Run: headless pygame with SDL's dummy video driver; simulated clock (each Clock.tick advances the game by its frame time, no real sleeping); random seed 0; keys injected as events and as key.get_pressed() state; no mouse input.
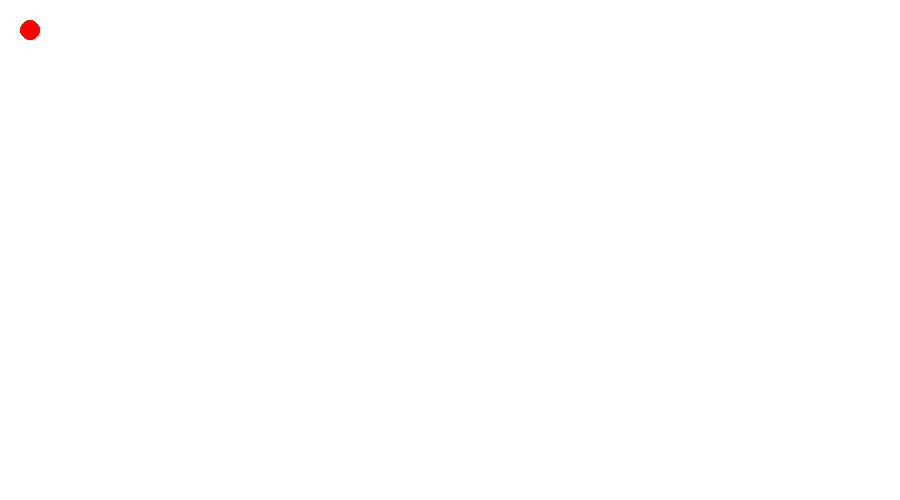
Frame 1 of 4 · flips 1–60 · no input
Frame 2 of 4 · flips 61–180 · tapped SPACE, RETURN · held RIGHT (→), D · screen unchanged from frame 1, image omitted
Frame 3 of 4 · flips 181–300 · held DOWN (↓), S · screen unchanged from frame 2, image omitted
Frame 4 of 4 · flips 301–420 · held LEFT (←), A, UP (↑), W · screen unchanged from frame 3, image omitted

The pygame program that drew these frames:

# -*- coding: utf-8 -*-
"""
Editor de Spyder

Este es un archivo temporal.

"""
import sys#importando el libreria sys
import pygame#importando la libreria


pygame.display.set_caption("Proyecto lp")
# colores definidos por el monitor RGB
NEGRO  = (0,0,0)#0 significa que no hay color 
BLANCO = (255,255,255)
VERDE  = (0,255,0)
ROJO   = (255,0,0)
VIOLETA = (98, 0, 255)

#crencion de las clases 
class bola:
    def __init__(self,screen,color,x,y,width):
        self.color=ROJO#el color
        self.x=x#el centro del circulo
        self.y=y#el radio del circulo
        self.width=width
        self.screen=screen
    
    #circle(Surface, color, pos, radius,anchura)
    def crea(self):
        pygame.draw.circle(self.screen,self.color,(self.x,self.y),self.width)#creando la bola
    
    #def mover(self):
        
"""
class Labarra:
    def__init__(self,color,x,anchura):
        self.color=
    #rect(Surface, color, Rect, width=0)
    pygame.draw.rect(screen,c)
    
    
class Barras:
    
"""
        
def main():
    pygame.init()#iniciando el motor de juego
    
    size=(900,500)#establecer el ancho y alto de la pantalla 
    screen=pygame.display.set_mode(size)#para abrir una ventana 
    reloj = pygame.time.Clock()
    obj1=bola(screen,ROJO,30,30,10)#llamando a la bola
    
    while True:
        screen.fill(BLANCO)#lleno la pantalla del color branco
        reloj.tick(60)
        obj1.crea()
        pygame.display.flip()#mostrar todo lo que se coloca en la pantalla, lo actualiza
        for event in pygame.event.get():# Iteramos sobre cada evento de la cola de eventos
            if event.type == pygame.QUIT:# Verificamos el tipo de evento.
                pygame.quit()
                sys.exit()
        
        
        
        
if __name__=="__main__":
    main()
